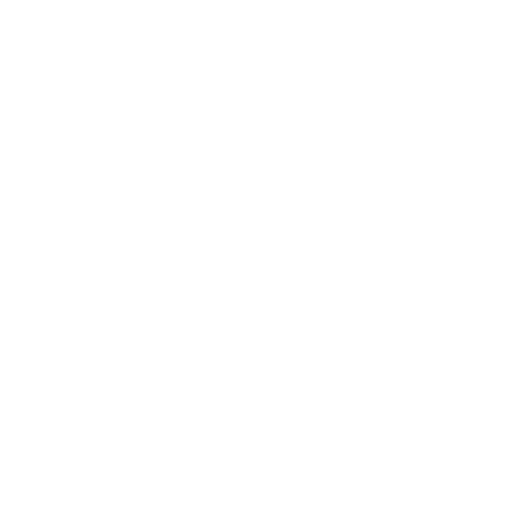
t = 0.00 s
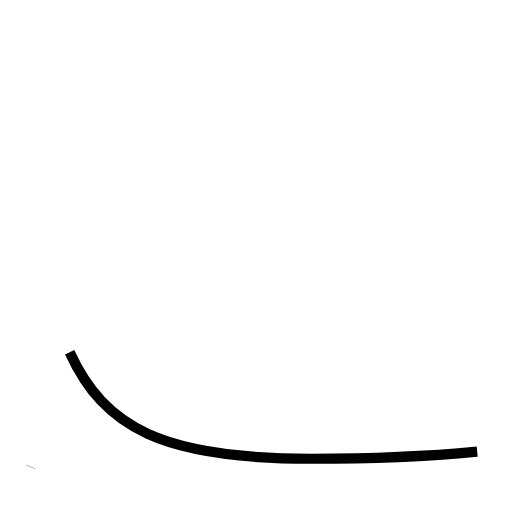
t = 1.31 s
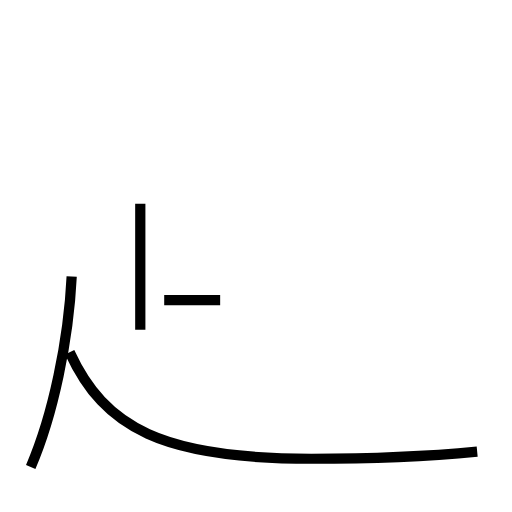
t = 2.42 s
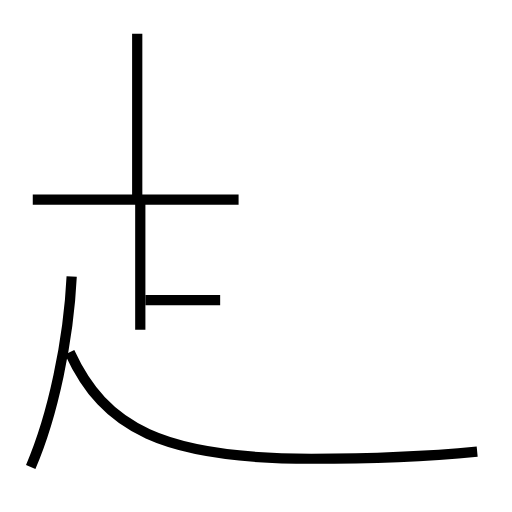
t = 3.56 s
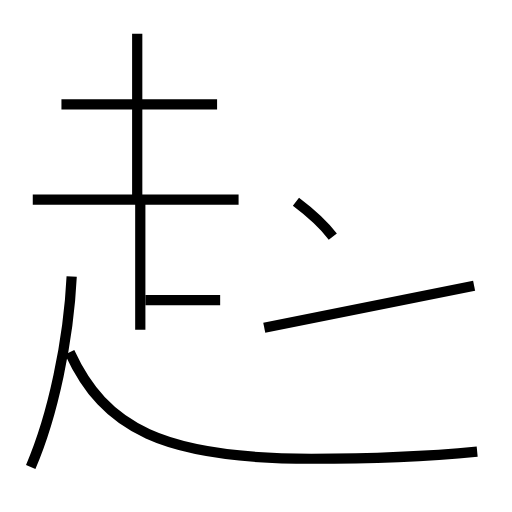
t = 4.79 s
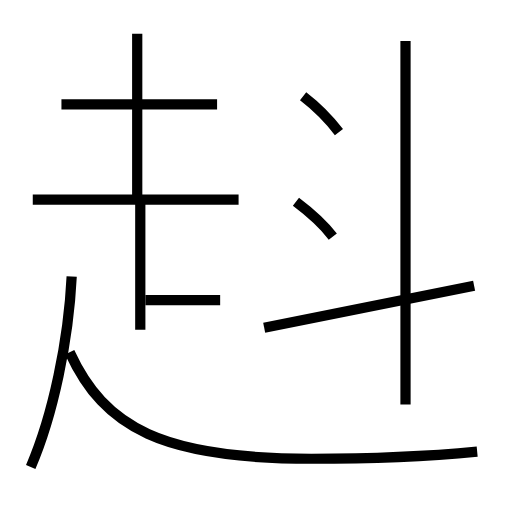
t = 6.01 s

The animated SVG that drew these frames (rendered in a browser with its animation timeline set to each time). Animation: 11 SMIL elements (animate=11); one cycle of 6.01 s.

<?xml version='1.0' encoding='utf-8'?>
<svg viewBox="0.0 -6.0 50.0 50.0" version="1.1" xmlns="http://www.w3.org/2000/svg"><rect x="-1000" y="-1000" width="2000" height="2000" stroke="white" fill="white" /><g style="fill:none;stroke:#000000;stroke-width:1"><path d="M 46.6 0.1 C 41.4 0.6 36.4 0.8 30.4 0.8 C 15.9 0.8 10.2 -2.2 6.8 -9.6 " transform="translate(0.0 38.0)" stroke-dasharray="43.78767933369744" stroke-dashoffset="43.78767933369744"><animate attributeName="stroke-dashoffset" from="43.78767933369744" to="0" dur="1.3136303800109232s" begin="0s" fill="freeze" /></path><path d="M 3.0 1.6 C 5.2 -3.5 6.7 -10.8 7.0 -17.0 " transform="translate(0.0 38.0)" stroke-dasharray="19.114428675287552" stroke-dashoffset="19.114428675287552"><animate attributeName="stroke-dashoffset" from="19.114428675287552" to="0" dur="0.5734328602586265s" begin="1.3136303800109232s" fill="freeze" /></path><path d="M 13.7 -11.8 L 13.7 -24.1 " transform="translate(0.0 38.0)" stroke-dasharray="12.3" stroke-dashoffset="12.3"><animate attributeName="stroke-dashoffset" from="12.3" to="0" dur="0.369s" begin="1.8870632402695497s" fill="freeze" /></path><path d="M 21.5 -14.7 L 14.2 -14.7 " transform="translate(0.0 38.0)" stroke-dasharray="7.300000000000001" stroke-dashoffset="7.300000000000001"><animate attributeName="stroke-dashoffset" from="7.300000000000001" to="0" dur="0.219s" begin="2.2560632402695497s" fill="freeze" /></path><path d="M 23.3 -24.5 L 3.2 -24.5 " transform="translate(0.0 38.0)" stroke-dasharray="20.1" stroke-dashoffset="20.1"><animate attributeName="stroke-dashoffset" from="20.1" to="0" dur="0.603s" begin="2.4750632402695496s" fill="freeze" /></path><path d="M 13.4 -24.6 L 13.4 -40.7 " transform="translate(0.0 38.0)" stroke-dasharray="16.1" stroke-dashoffset="16.1"><animate attributeName="stroke-dashoffset" from="16.1" to="0" dur="0.48300000000000004s" begin="3.0780632402695494s" fill="freeze" /></path><path d="M 21.2 -33.8 L 6.0 -33.8 " transform="translate(0.0 38.0)" stroke-dasharray="15.2" stroke-dashoffset="15.2"><animate attributeName="stroke-dashoffset" from="15.2" to="0" dur="0.45599999999999996s" begin="3.5610632402695495s" fill="freeze" /></path><path d="M 32.5 -20.9 C 31.5 -22.2 30.1 -23.4 28.9 -24.3 " transform="translate(0.0 38.0)" stroke-dasharray="4.966223972824449" stroke-dashoffset="4.966223972824449"><animate attributeName="stroke-dashoffset" from="4.966223972824449" to="0" dur="0.14898671918473347s" begin="4.017063240269549s" fill="freeze" /></path><path d="M 46.3 -16.1 L 25.8 -12.0 " transform="translate(0.0 38.0)" stroke-dasharray="20.905980005730413" stroke-dashoffset="20.905980005730413"><animate attributeName="stroke-dashoffset" from="20.905980005730413" to="0" dur="0.6271794001719123s" begin="4.166049959454283s" fill="freeze" /></path><path d="M 39.6 -4.5 L 39.6 -40.0 " transform="translate(0.0 38.0)" stroke-dasharray="35.5" stroke-dashoffset="35.5"><animate attributeName="stroke-dashoffset" from="35.5" to="0" dur="1.065s" begin="4.793229359626196s" fill="freeze" /></path><path d="M 33.1 -31.1 C 32.1 -32.4 30.9 -33.6 29.6 -34.6" transform="translate(0.0 38.0)" stroke-dasharray="4.963428884808986" stroke-dashoffset="4.963428884808986"><animate attributeName="stroke-dashoffset" from="4.963428884808986" to="0" dur="0.14890286654426957s" begin="5.858229359626195s" fill="freeze" /></path></g></svg>
